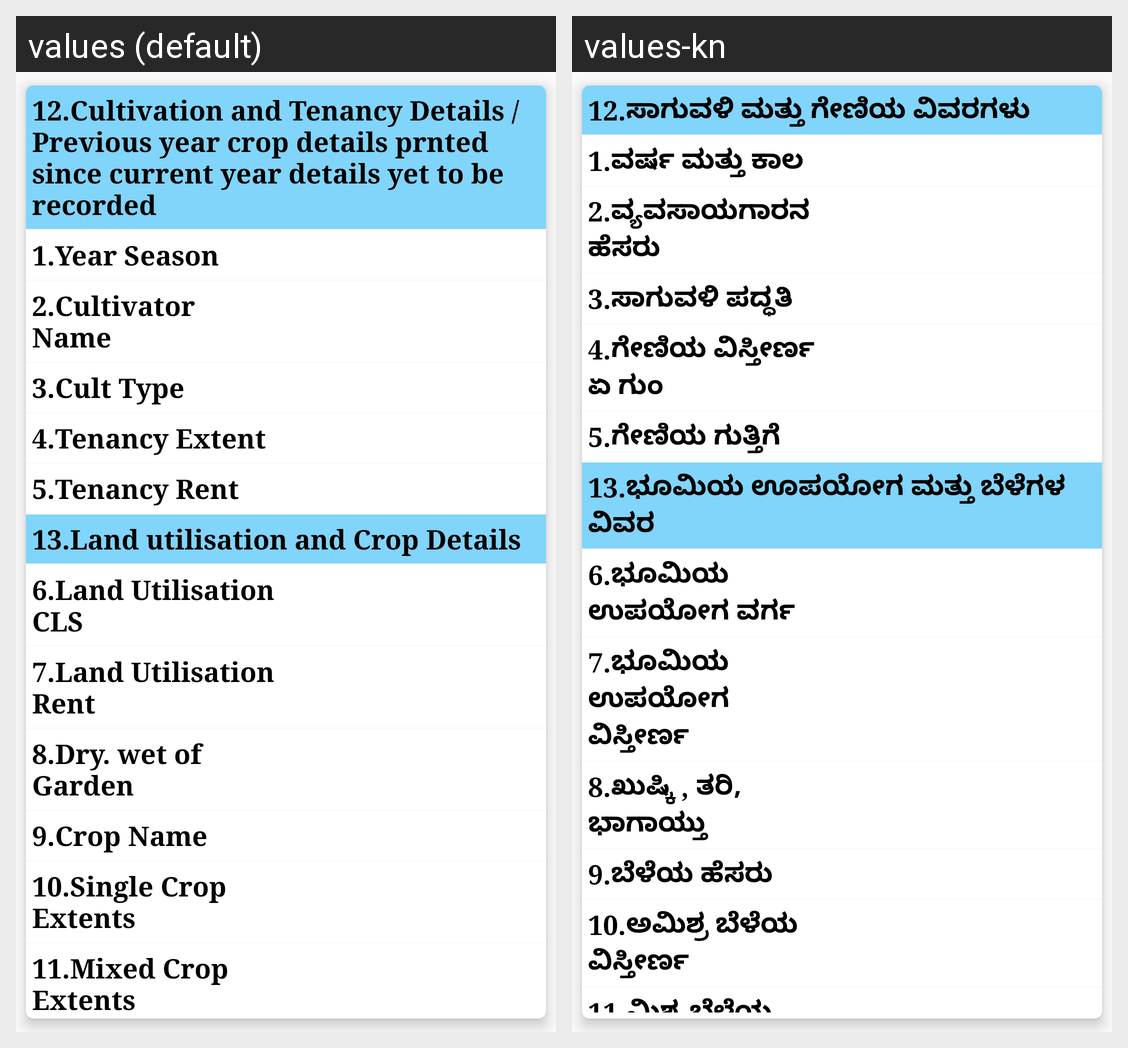

This grid shows one Android layout under two languages. Give, for every string resource on the screen, its name, the default text and each shown locale's text.
Android screen res/layout/cultivator_list.xml rendered under 2 locales, left to right: values (default), values-kn. Device: Nexus 5 (rendered at 1080×1920; each locale shown at half size, 540×960, under a caption strip naming it); theme AppTheme.NoActionBar.
Strings drawn on this screen, with the default value and each locale's value (text and hints the layout hard-codes, and strings that could not be matched under every locale, appear in the picture but are not listed):

cultivator_details_header
  values: 12.Cultivation and Tenancy Details /Previous year crop details prnted since current year details yet to be recorded
  values-kn: 12.ಸಾಗುವಳಿ ಮತ್ತು ಗೇಣಿಯ ವಿವರಗಳು

year_season
  values: 1.Year Season
  values-kn: 1.ವರ್ಷ ಮತ್ತು ಕಾಲ

CultivatorName
  values: 2.Cultivator Name
  values-kn: 2.ವ್ಯವಸಾಯಗಾರನ ಹೆಸರು

CultType
  values: 3.Cult Type
  values-kn: 3.ಸಾಗುವಳಿ ಪದ್ಧತಿ

TenancyExtent
  values: 4.Tenancy Extent
  values-kn: 4.ಗೇಣಿಯ ವಿಸ್ತೀರ್ಣ ಏ ಗುಂ

TenancyRent
  values: 5.Tenancy Rent
  values-kn: 5.ಗೇಣಿಯ ಗುತ್ತಿಗೆ

cultivator_land_header
  values: 13.Land utilisation and Crop Details
  values-kn: 13.ಭೂಮಿಯ ಊಪಯೋಗ ಮತ್ತು ಬೆಳೆಗಳ ವಿವರ

LandUtilisationCLS
  values: 6.Land Utilisation CLS
  values-kn: 6.ಭೂಮಿಯ ಉಪಯೋಗ ವರ್ಗ

LandUtilisationRent
  values: 7.Land Utilisation Rent
  values-kn: 7.ಭೂಮಿಯ ಉಪಯೋಗ ವಿಸ್ತೀರ್ಣ

DrywetofGarden
  values: 8.Dry. wet of Garden
  values-kn: 8.ಖುಷ್ಕಿ , ತರಿ, ಭಾಗಾಯ್ತು

CropName
  values: 9.Crop Name
  values-kn: 9.ಬೆಳೆಯ ಹೆಸರು

SingleCropExtents
  values: 10.Single Crop Extents
  values-kn: 10.ಅಮಿಶ್ರ ಬೆಳೆಯ ವಿಸ್ತೀರ್ಣ

MixedCropExtents
  values: 11.Mixed Crop Extents
  values-kn: 11.ಮಿಶ್ರ ಬೆಳೆಯ ವಿಸ್ತೀರ್ಣ
